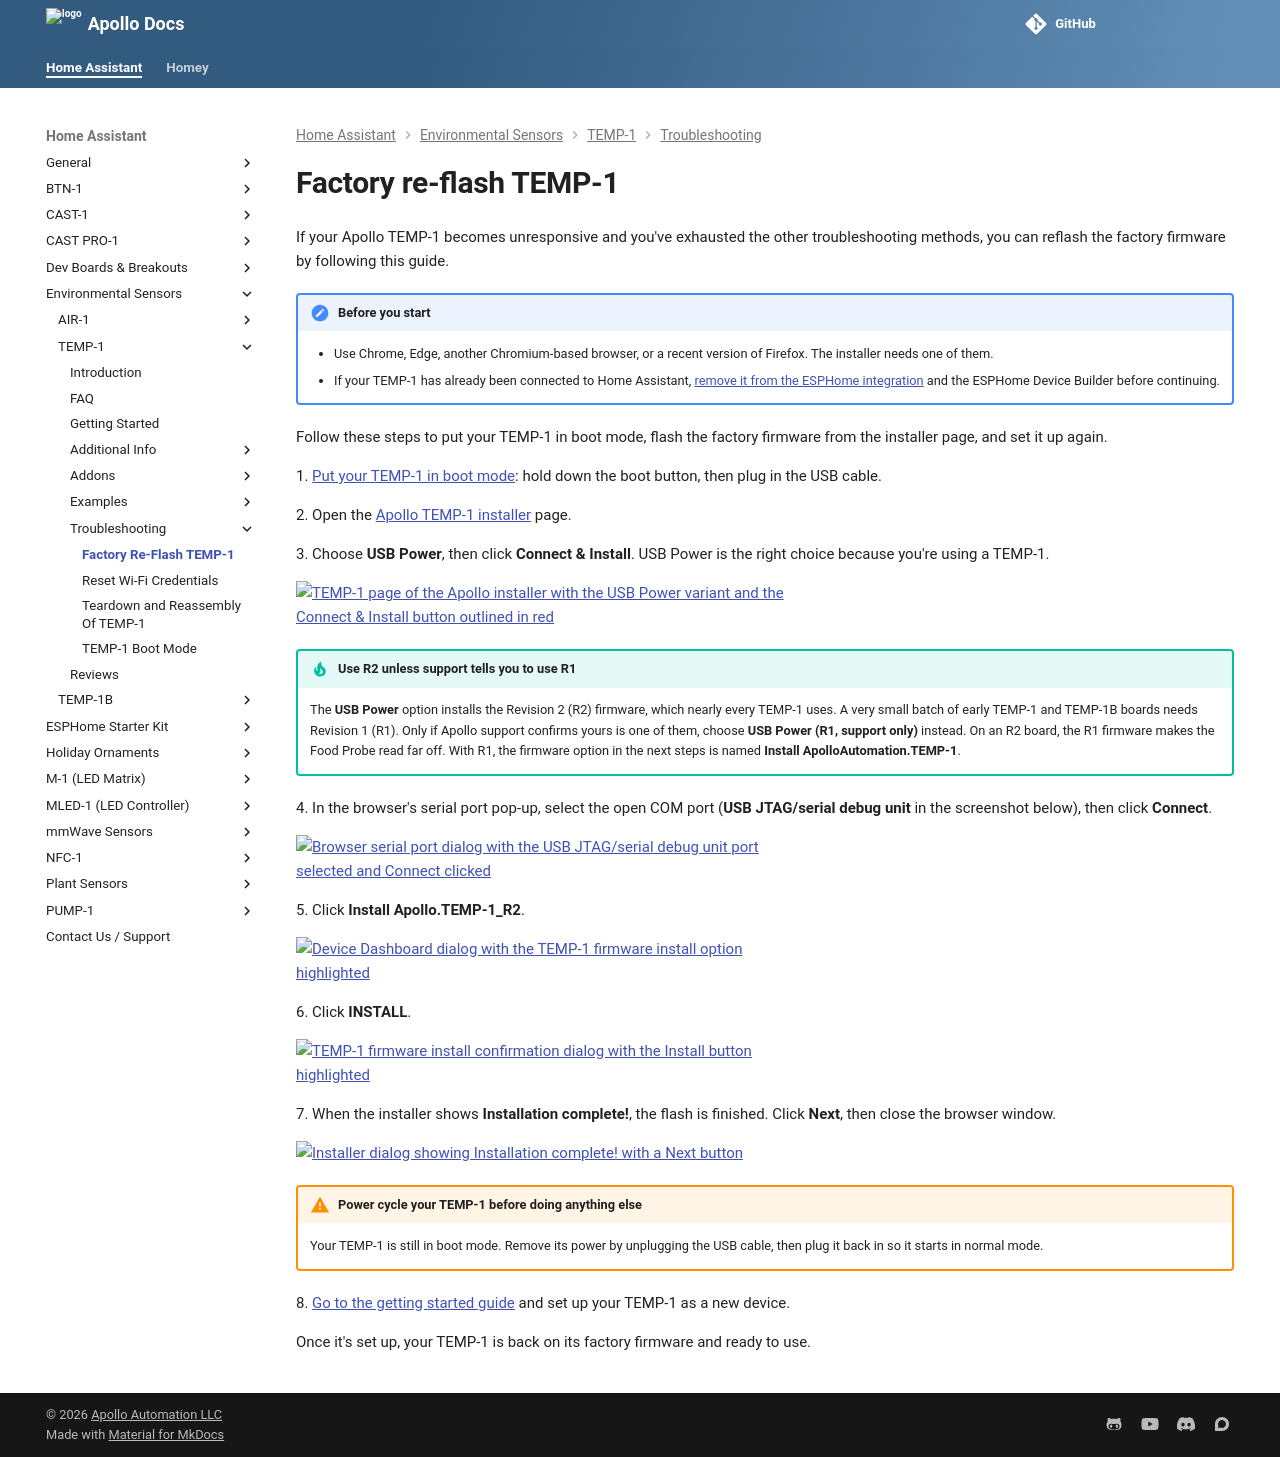

repository: ApolloAutomation/docs · page: products/temp1/troubleshooting/temp1-code/index.html · generator: mkdocs

---
title: Factory re-flash TEMP-1
description: Step-by-step guide to re-flashing the TEMP-1 back to its factory firmware from Chrome, Edge, or Firefox.
---
# Factory re-flash TEMP-1

If your Apollo TEMP-1 becomes unresponsive and you've exhausted the other troubleshooting methods, you can reflash the factory firmware by following this guide.

!!! note "Before you start"

    - Use Chrome, Edge, another Chromium-based browser, or a recent version of Firefox. The installer needs one of them.
    - If your TEMP-1 has already been connected to Home Assistant, <a href="https://wiki.apolloautomation.com/products/general/troubleshooting/removing-device-from-home-assistant" target="_blank" rel="noreferrer nofollow noopener">remove it from the ESPHome integration</a> and the ESPHome Device Builder before continuing.

Follow these steps to put your TEMP-1 in boot mode, flash the factory firmware from the installer page, and set it up again.

1\. <a href="https://wiki.apolloautomation.com/products/temp1/troubleshooting/temp1-boot-mode/" target="_blank" rel="noopener">Put your TEMP-1 in boot mode</a>: hold down the boot button, then plug in the USB cable.

2\. Open the [Apollo TEMP-1 installer](https://install.apolloautomation.com/#/temp-1) page.

3\. Choose **USB Power**, then click **Connect & Install**. USB Power is the right choice because you're using a TEMP-1.

![TEMP-1 page of the Apollo installer with the USB Power variant and the Connect & Install button outlined in red](/assets/installer-temp-1-usb-power.png)

!!! tip "Use R2 unless support tells you to use R1"

    The **USB Power** option installs the Revision 2 (R2) firmware, which nearly every TEMP-1 uses. A very small batch of early TEMP-1 and TEMP-1B boards needs Revision 1 (R1). Only if Apollo support confirms yours is one of them, choose **USB Power (R1, support only)** instead. On an R2 board, the R1 firmware makes the Food Probe read far off. With R1, the firmware option in the next steps is named **Install ApolloAutomation.TEMP-1**.

4\. In the browser's serial port pop-up, select the open COM port (**USB JTAG/serial debug unit** in the screenshot below), then click **Connect**.

![Browser serial port dialog with the USB JTAG/serial debug unit port selected and Connect clicked](/assets/temp-1-reflash-pic-2.png)

5\. Click **Install Apollo.TEMP-1_R2**.

![Device Dashboard dialog with the TEMP-1 firmware install option highlighted](/assets/temp-1-reflash-pic-3.png)

6\. Click **INSTALL**.

![TEMP-1 firmware install confirmation dialog with the Install button highlighted](/assets/temp-1-reflash-pic-4.png)

7\. When the installer shows **Installation complete!**, the flash is finished. Click **Next**, then close the browser window.

![Installer dialog showing Installation complete! with a Next button](/assets/temp-1b-reflash-pic-7.png)

!!! warning "Power cycle your TEMP-1 before doing anything else"

    Your TEMP-1 is still in boot mode. Remove its power by unplugging the USB cable, then plug it back in so it starts in normal mode.

8\. <a href="https://wiki.apolloautomation.com/products/general/setup/getting-started-temp1/" target="_blank" rel="noopener">Go to the getting started guide</a> and set up your TEMP-1 as a new device.

Once it's set up, your TEMP-1 is back on its factory firmware and ready to use.
